Run: headless pygame with SDL's dummy video driver; simulated clock (each Clock.tick advances the game by its frame time, no real sleeping); random seed 0; keys injected as events and as key.get_pressed() state; no mouse input.
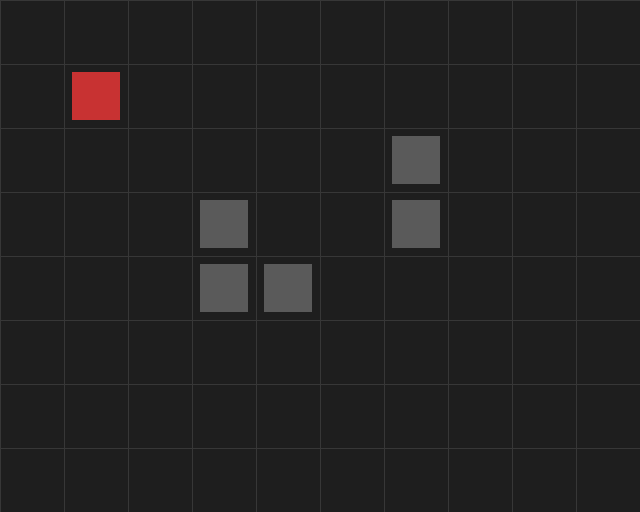
Frame 1 of 4 · flips 1–60 · no input
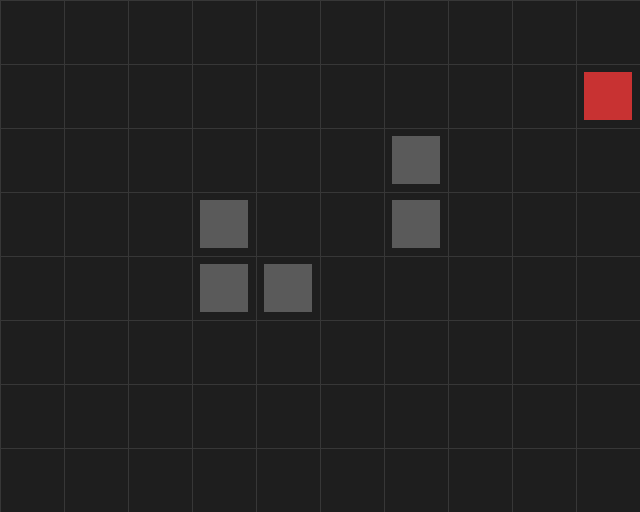
Frame 2 of 4 · flips 61–180 · tapped SPACE, RETURN · held RIGHT (→), D
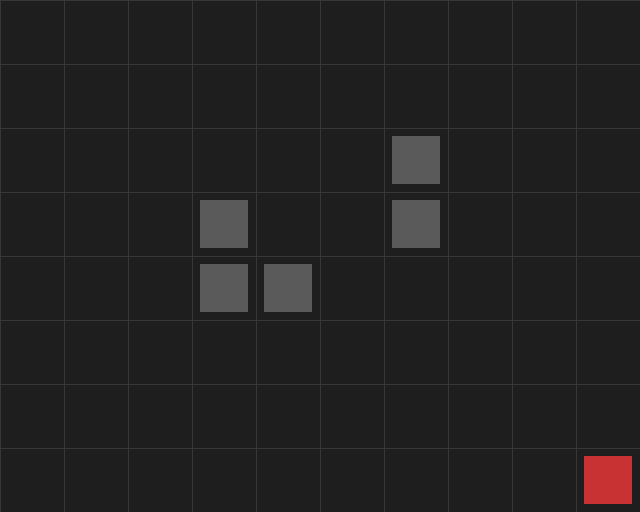
Frame 3 of 4 · flips 181–300 · held DOWN (↓), S
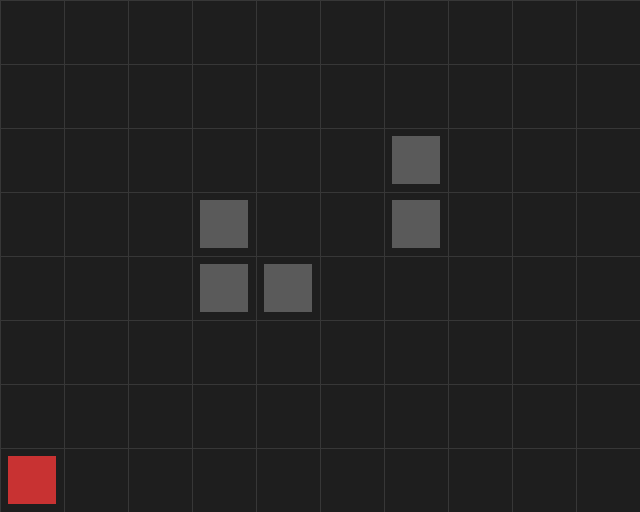
Frame 4 of 4 · flips 301–420 · held LEFT (←), A, UP (↑), W

The pygame program that drew these frames:

# Step 06 - Mouvement sur une grille (version dictionnaires + listes)
# -------------------------------------------------------------------
# OBJECTIF PEDAGOGIQUE:
# - Consolider ce qu'on vient de voir:
#   1) dictionnaires
#   2) listes
#   3) fonctions
#   4) conditions
# - Avoir une base de jeu "propre" avant d'ajouter les monstres.
#
# CE QU'ON AJOUTE DANS CETTE ETAPE:
# - Une grille 10x8
# - Un joueur (dictionnaire)
# - Des murs (liste de tuples)
# - Un deplacement bloque par les murs
#
# CE QU'ON N'A PAS ENCORE:
# - Pas de monstre
# - Pas de projectile
# - Pas de niveau

# -------------------------------------------------------------------
# CADRE PEDAGOGIQUE UNIFIE (Step 06 - Mouvement grille)
# -------------------------------------------------------------------
# POUR LE PROF / ELEVE:
# - On garde: variables, conditions, listes, fonctions, dictionnaires
# - Nouvelle surcouche: assembler ces notions dans une base de jeu complete et lisible
# - A retenir en priorite: on se deplace case par case et on bloque les cases interdites
# - Le bloc EXERCICE GUIDE en fin de fichier reste la reference pratique.
# -------------------------------------------------------------------

import pygame

# -------------------------------------------------------------------
# 1) CONSTANTES (variables globales de reglage)
# -------------------------------------------------------------------
GRID_W = 10
GRID_H = 8
TILE_SIZE = 64
SCREEN_WIDTH = GRID_W * TILE_SIZE
SCREEN_HEIGHT = GRID_H * TILE_SIZE
FPS = 60

# Couleurs (R, G, B)
COLOR_BG = (30, 30, 30)
COLOR_GRID = (55, 55, 55)
COLOR_PLAYER = (200, 50, 50)
COLOR_WALL = (90, 90, 90)


# -------------------------------------------------------------------
# 2) FONCTIONS UTILITAIRES
# -------------------------------------------------------------------
def in_bounds(pos):
    # pos est une liste [x, y]
    # La fonction renvoie True si la position reste dans la grille.
    return 0 <= pos[0] < GRID_W and 0 <= pos[1] < GRID_H


def build_blocked_set(walls):
    # Pourquoi un set ?
    # - "in" est tres rapide sur un set.
    # - On convertit donc la liste de tuples en set.
    return set(walls)


def try_move_player(player, keys, blocked):
    # Cette fonction essaie de bouger le joueur d'une case.
    # Si le mouvement est interdit, le joueur ne bouge pas.

    # On part de la position actuelle.
    target = player["pos"][:]

    # "if / elif" = une seule direction par frame.
    if keys[pygame.K_LEFT] or keys[pygame.K_q]:
        target[0] -= 1
    elif keys[pygame.K_RIGHT] or keys[pygame.K_d]:
        target[0] += 1
    elif keys[pygame.K_UP] or keys[pygame.K_z]:
        target[1] -= 1
    elif keys[pygame.K_DOWN] or keys[pygame.K_s]:
        target[1] += 1
    else:
        # Aucune touche direction -> rien a faire
        return

    # Condition 1: rester dans la grille
    if not in_bounds(target):
        return

    # Condition 2: ne pas entrer dans une case bloquee
    if tuple(target) in blocked:
        return

    # Si tout est valide, on applique la nouvelle position.
    player["pos"] = target


# -------------------------------------------------------------------
# 3) DESSIN
# -------------------------------------------------------------------
def draw_grid(screen):
    # Dessine les lignes verticales
    for x in range(0, SCREEN_WIDTH, TILE_SIZE):
        pygame.draw.line(screen, COLOR_GRID, (x, 0), (x, SCREEN_HEIGHT), 1)

    # Dessine les lignes horizontales
    for y in range(0, SCREEN_HEIGHT, TILE_SIZE):
        pygame.draw.line(screen, COLOR_GRID, (0, y), (SCREEN_WIDTH, y), 1)


def draw_walls(screen, walls):
    # On parcourt la liste de tuples: [(x1, y1), (x2, y2), ...]
    for wx, wy in walls:
        pygame.draw.rect(
            screen,
            COLOR_WALL,
            (wx * TILE_SIZE + 8, wy * TILE_SIZE + 8, TILE_SIZE - 16, TILE_SIZE - 16),
        )


def draw_player(screen, player):
    px = player["pos"][0]
    py = player["pos"][1]
    pygame.draw.rect(
        screen,
        COLOR_PLAYER,
        (px * TILE_SIZE + 8, py * TILE_SIZE + 8, TILE_SIZE - 16, TILE_SIZE - 16),
    )


# -------------------------------------------------------------------
# 4) PROGRAMME PRINCIPAL
# -------------------------------------------------------------------
pygame.init()
screen = pygame.display.set_mode((SCREEN_WIDTH, SCREEN_HEIGHT))
pygame.display.set_caption("Step 06 - Mouvement grille")
clock = pygame.time.Clock()

# Le joueur est un dictionnaire (comme vu au step dictionnaires)
player = {
    "pos": [1, 1],
}

# Les murs sont une liste de tuples (comme vu au step listes)
walls = [
    (3, 3),
    (3, 4),
    (4, 4),
    (6, 2),
    (6, 3),
]

running = True
while running:
    # 1) Evenements (fermeture de fenetre)
    for event in pygame.event.get():
        if event.type == pygame.QUIT:
            running = False

    # 2) Mise a jour logique
    keys = pygame.key.get_pressed()
    blocked = build_blocked_set(walls)
    try_move_player(player, keys, blocked)

    # 3) Dessin
    screen.fill(COLOR_BG)
    draw_grid(screen)
    draw_walls(screen, walls)
    draw_player(screen, player)

    pygame.display.flip()
    clock.tick(FPS)

pygame.quit()

# ------------------------------------------------------------
# EXERCICE GUIDE - STEP 06 (MOUVEMENT SUR GRILLE)
# ------------------------------------------------------------
# Objectif de l'exercice:
# - Comprendre le lien entre la liste "walls" et le blocage du joueur.
#
# Etape 1:
# - Dans la liste walls, ajoute un nouveau mur, par exemple:
#     (2, 1)
# - Lance le jeu et verifie que le joueur est bloque sur cette case.
#
# Etape 2:
# - Supprime ce mur ajoute.
# - Verifie que le passage est de nouveau libre.
#
# Etape 3:
# - Change la position de depart du joueur:
#     "pos": [1, 1] -> "pos": [5, 5]
# - Verifie que le joueur apparait au bon endroit.
# ------------------------------------------------------------
